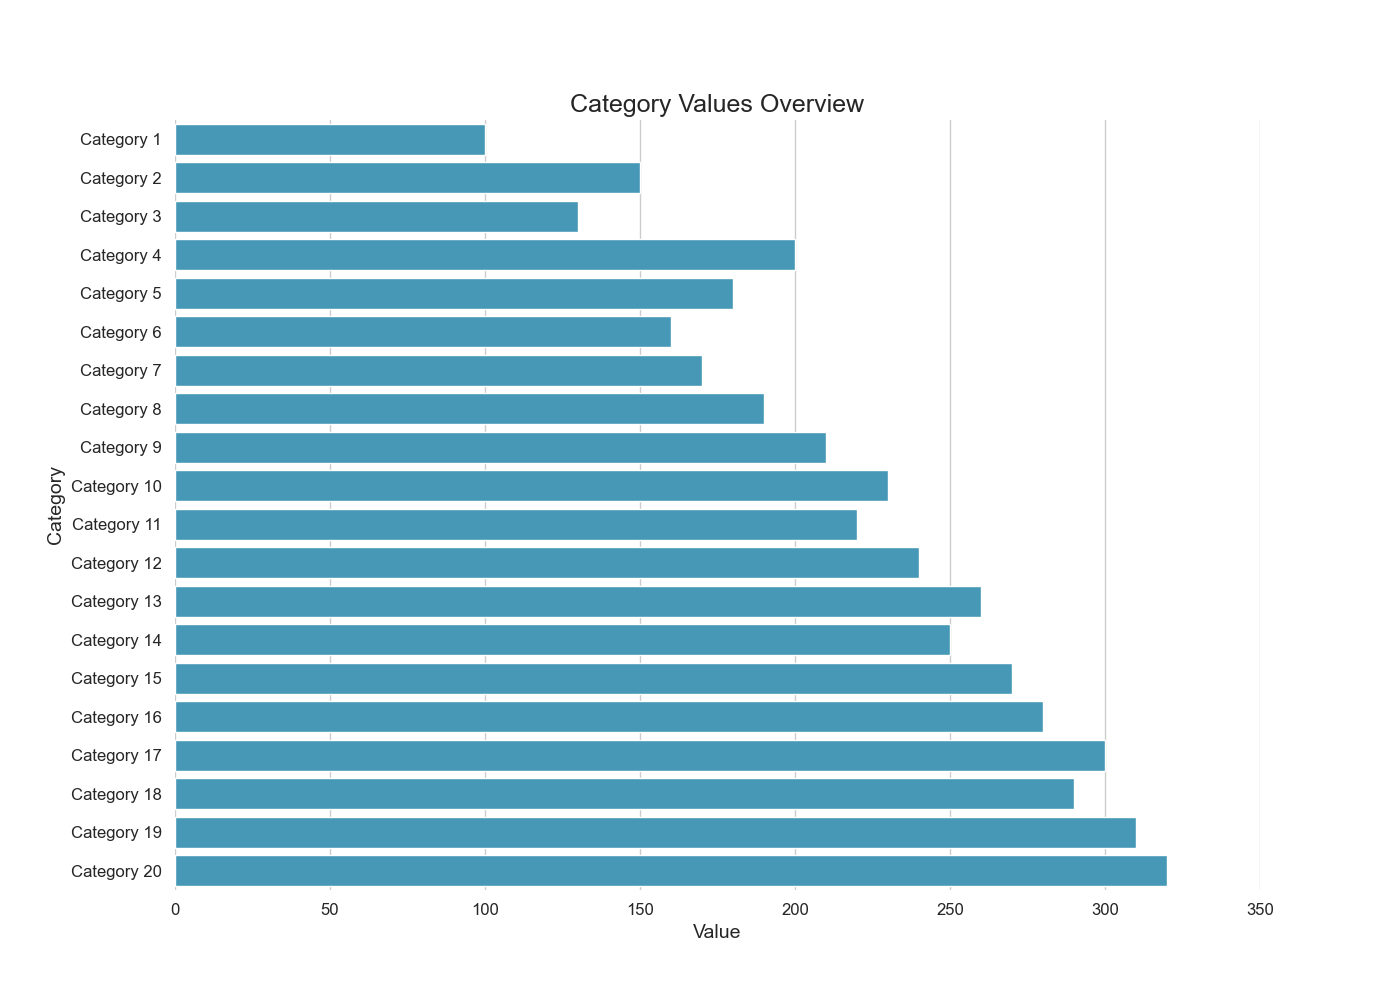

Values plotted in this chart, from the file beside it:
Category, Value
Category 1, 100
Category 2, 150
Category 3, 130
Category 4, 200
Category 5, 180
Category 6, 160
Category 7, 170
Category 8, 190
Category 9, 210
Category 10, 230
Category 11, 220
Category 12, 240
Category 13, 260
Category 14, 250
Category 15, 270
Category 16, 280
Category 17, 300
Category 18, 290
Category 19, 310
Category 20, 320
